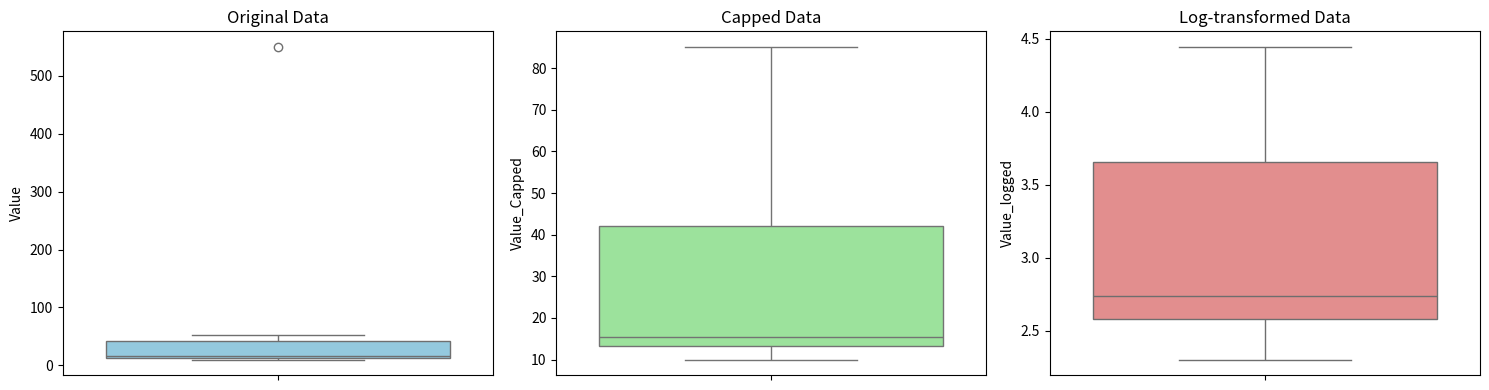

Generate this figure with matplotlib:
import numpy as np
import pandas as pd
import matplotlib.pyplot as plt
import seaborn as sns
def treat_outliers():

    data = np.array([10, 12, 13, 14, 15, 16, 18, 50, 52, 550])
    df = pd.DataFrame({'Value': data})
    q1 = df['Value'].quantile(0.25)
    q3 = df['Value'].quantile(0.75)
    iqr = q3 - q1
    lower_end = q1 - 1.5*iqr
    high_end = q3 + 1.5*iqr
    df['Value_Capped'] = df['Value'].clip(lower=lower_end, upper=high_end)
    df['Value_logged'] = np.log(df['Value_Capped'])
    plt.figure(figsize=(15, 4))
    # Original data
    plt.subplot(1, 3, 1)
    sns.boxplot(y=df['Value'], color='skyblue')
    plt.title('Original Data')

    # Capped data
    plt.subplot(1, 3, 2)
    sns.boxplot(y=df['Value_Capped'], color='lightgreen')
    plt.title('Capped Data')

    # Log-transformed data
    plt.subplot(1, 3, 3)
    sns.boxplot(y=df['Value_logged'], color='lightcoral')
    plt.title('Log-transformed Data')

    plt.tight_layout()
    plt.show()



if __name__=='__main__':
    treat_outliers()
